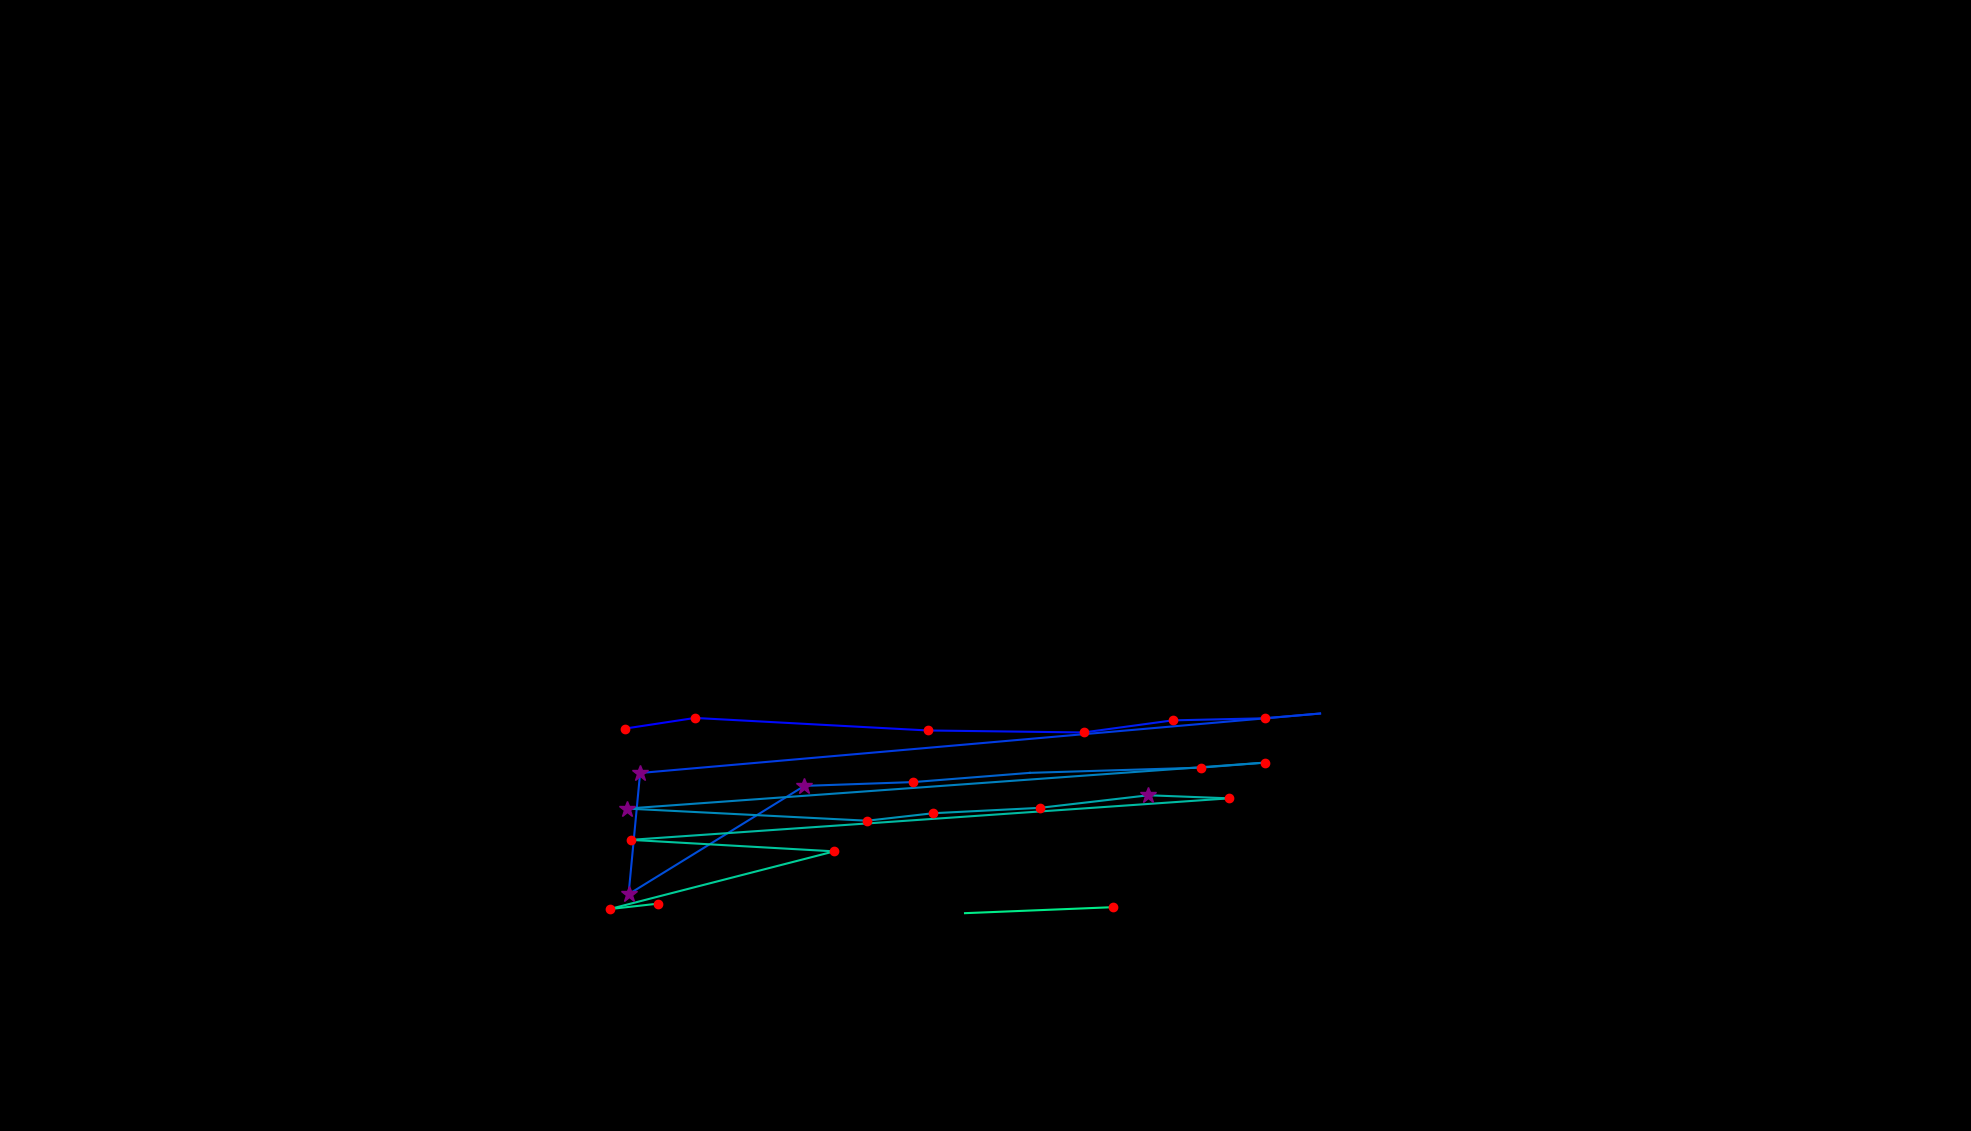

The table this chart was drawn from, first rows:
, fixation_id, timestamp, avg_gaze_x, avg_gaze_y, duration
0, 277.0, 78321, 812.1, 522.7, 204.8
1, 278.0, 78550, 902.5, 536.4, 120.5
2, 279.0, 78996, 1205, 520.2, 156.6
3, 280.0, 79297, 1407, 517.6, 192.8
4, 281.0, 79538, 1523, 533.3, 168.7
5, 282.0, 79767, 1642, 536, 144.6
6, 283.0, 79935, 1714, 542.2, 96.39
7, 284.0, 80116, 831.3, 465, 289.2
8, 285.0, 80429, 816.3, 307.5, 361.5
9, 286.0, 80875, 1045, 448.2, 289.2
10, 287.0, 81189, 1186, 453.1, 204.8
11, 288.0, 81466, 1338, 465.1, 96.39
12, 289.0, 81671, 1559, 471.9, 180.7
13, 290.0, 81887, 1643, 478.4, 120.5
14, 291.0, 82213, 814.2, 418.7, 301.2
15, 292.0, 82936, 1126, 403, 120.5
16, 293.0, 83080, 1212, 412.7, 156.6
17, 294.0, 83309, 1350, 419.6, 168.7
18, 295.0, 83538, 1492, 436, 349.4
19, 296.0, 83948, 1596, 432, 144.6
20, 297.0, 84189, 818.9, 378.1, 180.7
21, 298.0, 84803, 1083, 363.2, 132.5
22, 299.0, 85020, 791.6, 288.2, 180.7
23, 300.0, 85225, 854.2, 295.2, 144.6
24, 302.0, 85888, 1253, 282.9, 24.1
25, 303.0, 86008, 1446, 290.7, 156.6
